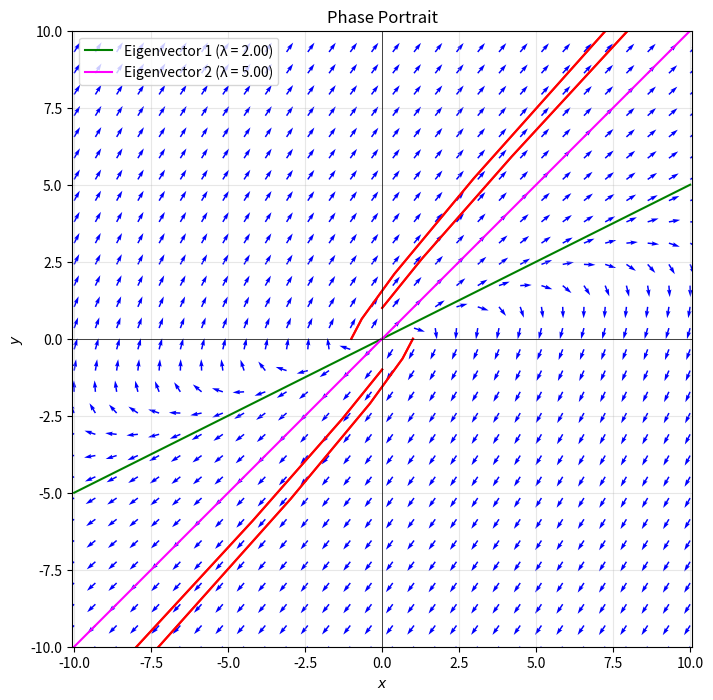

The matplotlib source for this figure:
import numpy as np
import matplotlib.pyplot as plt
from scipy.integrate import solve_ivp

# Define the system of equations: dx/dt = f(x, y), dy/dt = g(x, y)
def system(t, z):
    x, y = z
    dxdt = -1*x + 6*y
    dydt = -3*x + 8*y
    return [dxdt, dydt]

# Add trajectories
initial_conditions = [(-1, 0), (1, 0), (0, 1), (0, -1)] # Adjustable
t_bound = 40
t_span = [0, t_bound]  # Time range for integration

# Create a grid of points in the phase space
bound = 10
x = np.linspace(-bound, bound, 30) # Adjustable
y = np.linspace(-bound, bound, 30)
X, Y = np.meshgrid(x, y)

# Compute the vector field
U = -1*X + 6*Y # dx/dt (mimics the system of equations)
V = -3*X + 8*Y # dy/dt
X = np.clip(X, -10, 10)
Y = np.clip(Y, -10, 10)
magnitude = np.sqrt(U**2 + V**2)  # Normalize vectors for better visualization
U /= magnitude
V /= magnitude

# Everything below this point is for plotting
plt.figure(figsize=(8, 8))
plt.quiver(X, Y, U, V, color='blue')

for x0, y0 in initial_conditions:
    # Forward integration
    sol_forward = solve_ivp(system, t_span, [x0, y0], t_eval=np.linspace(0, t_bound, 300))

    plt.plot(sol_forward.y[0], sol_forward.y[1], 'r')
    
    # Backward integration
    sol_backward = solve_ivp(system, [-t_span[1], 0], [x0, y0], t_eval=np.linspace(-t_bound, 0, 300))
    plt.plot(sol_backward.y[0], sol_backward.y[1], 'r')


def plot_eigenvectors(matrix, ax=None, range_limit=10):

    # Calculate eigenvalues and eigenvectors
    eigenvalues, eigenvectors = np.linalg.eig(matrix)
    
    # Eigenvectors
    v1, v2 = eigenvectors[:, 0], eigenvectors[:, 1]
    
    # Set up the plot if no axis is provided
    if ax is None:
        ax = plt.gca()
    
    # Define the range for plotting (-range_limit to range_limit)
    x_vals = np.array([-range_limit, range_limit])
    
    # Calculate the corresponding y-values for each eigenvector
    y_vals_v1 = (v1[1] / v1[0]) * x_vals  # Slope * x_vals for eigenvector 1
    y_vals_v2 = (v2[1] / v2[0]) * x_vals  # Slope * x_vals for eigenvector 2
    
    # Plot eigenvectors as lines in the specified range
    ax.plot(x_vals, y_vals_v1, color='green', label=f"Eigenvector 1 (λ = {eigenvalues[0]:.2f})")
    ax.plot(x_vals, y_vals_v2, color='magenta', label=f"Eigenvector 2 (λ = {eigenvalues[1]:.2f})")
    
    # Labeling
    ax.set_xlim(-range_limit, range_limit)
    ax.set_ylim(-range_limit, range_limit)
    ax.set_xlabel('$x$')
    ax.set_ylabel('$y$')
    ax.set_title('Eigenvectors as Lines in Range [-10, 10]')
    ax.grid(True)
    ax.legend()

# Define the system matrix (from the system of equations)
A = np.array([[-1, 6], [-3, 8]])

plot_eigenvectors(A)
plt.xlabel('$x$')
plt.ylabel('$y$')
plt.title('Phase Portrait')
plt.axhline(0, color='black', linewidth=0.5)
plt.axvline(0, color='black', linewidth=0.5)
plt.grid(alpha=0.3)
plt.axis('equal')
plt.xlim(-bound, bound)
plt.ylim(-bound, bound)
plt.show()
